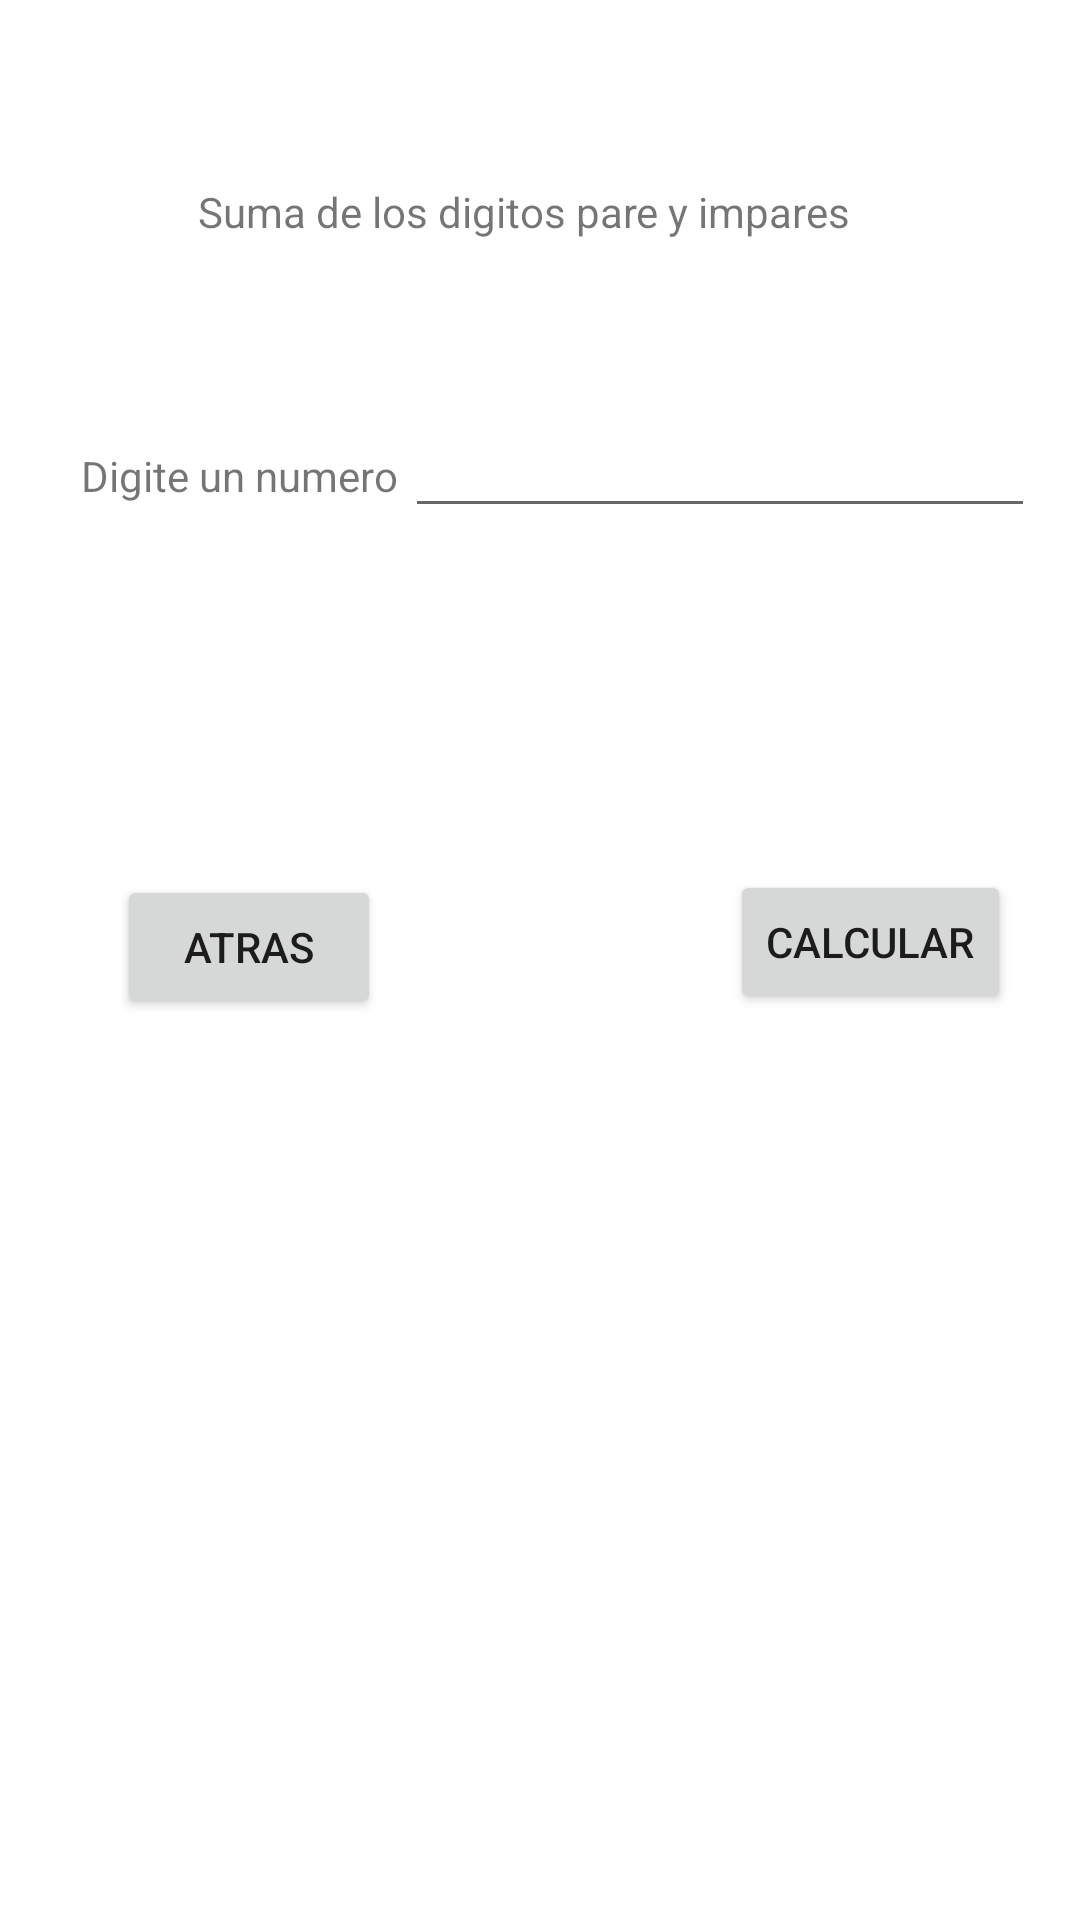

Layout XML and referenced resources for this Android screen:
<!-- AndroidManifest.xml: application theme Theme.CamMovil1 -->
<!-- res/layout/activity_punto14.xml -->
<?xml version="1.0" encoding="utf-8"?>
<androidx.constraintlayout.widget.ConstraintLayout xmlns:android="http://schemas.android.com/apk/res/android"
    xmlns:app="http://schemas.android.com/apk/res-auto"
    xmlns:tools="http://schemas.android.com/tools"
    android:layout_width="match_parent"
    android:layout_height="match_parent"
    tools:context=".Punto14">

    <TextView
        android:id="@+id/textView50"
        android:layout_width="228dp"
        android:layout_height="32dp"
        android:layout_marginTop="61dp"
        android:layout_marginBottom="56dp"
        android:text="Suma de los digitos pare y impares"
        app:layout_constraintBottom_toTopOf="@+id/textView54"
        app:layout_constraintEnd_toEndOf="parent"
        app:layout_constraintStart_toStartOf="parent"
        app:layout_constraintTop_toTopOf="parent" />

    <TextView
        android:id="@+id/textView54"
        android:layout_width="wrap_content"
        android:layout_height="wrap_content"
        android:layout_marginStart="27dp"
        android:layout_marginTop="149dp"
        android:text="Digite un numero"
        app:layout_constraintStart_toStartOf="parent"
        app:layout_constraintTop_toTopOf="parent" />

    <EditText
        android:id="@+id/numeroParImp"
        android:layout_width="wrap_content"
        android:layout_height="wrap_content"
        android:layout_marginEnd="15dp"
        android:ems="10"
        android:inputType="number"
        app:layout_constraintBaseline_toBaselineOf="@+id/textView54"
        app:layout_constraintEnd_toEndOf="parent" />

    <TextView
        android:id="@+id/SumaPar"
        android:layout_width="146dp"
        android:layout_height="42dp"
        android:layout_marginTop="122dp"
        android:layout_marginBottom="124dp"
        app:layout_constraintBottom_toTopOf="@+id/button18"
        app:layout_constraintEnd_toEndOf="parent"
        app:layout_constraintStart_toStartOf="parent"
        app:layout_constraintTop_toBottomOf="@+id/textView50" />

    <Button
        android:id="@+id/button18"
        android:layout_width="wrap_content"
        android:layout_height="wrap_content"
        android:layout_marginEnd="23dp"
        android:layout_marginBottom="302dp"
        android:onClick="calcular"
        android:text="Calcular"
        app:layout_constraintBottom_toBottomOf="parent"
        app:layout_constraintEnd_toEndOf="parent" />

    <Button
        android:id="@+id/button19"
        android:layout_width="wrap_content"
        android:layout_height="wrap_content"
        android:layout_marginStart="39dp"
        android:layout_marginTop="42dp"
        android:onClick="atras"
        android:text="Atras"
        app:layout_constraintStart_toStartOf="parent"
        app:layout_constraintTop_toBottomOf="@+id/Sumaimpar" />

    <TextView
        android:id="@+id/Sumaimpar"
        android:layout_width="153dp"
        android:layout_height="38dp"
        android:layout_marginTop="44dp"
        android:layout_marginBottom="42dp"
        app:layout_constraintBottom_toTopOf="@+id/button18"
        app:layout_constraintEnd_toEndOf="parent"
        app:layout_constraintStart_toStartOf="parent"
        app:layout_constraintTop_toBottomOf="@+id/SumaPar" />
</androidx.constraintlayout.widget.ConstraintLayout>
<!-- resources referenced by this layout -->
<resources>
  <style name="Theme.CamMovil1" parent="Theme.MaterialComponents.DayNight.DarkActionBar">
          
          <item name="colorPrimary">@color/purple_500</item>
          <item name="colorPrimaryVariant">@color/purple_700</item>
          <item name="colorOnPrimary">@color/white</item>
          
          <item name="colorSecondary">@color/teal_200</item>
          <item name="colorSecondaryVariant">@color/teal_700</item>
          <item name="colorOnSecondary">@color/black</item>
          
          <item name="android:statusBarColor" tools:targetApi="l">?attr/colorPrimaryVariant</item>
          
      </style>
  <!-- not gathered from this repository: default colours our renderer supplied (Android Studio template values) -->
  <color name="purple_500">#FF6200EE</color>
  <color name="purple_700">#FF3700B3</color>
  <color name="teal_200">#FF03DAC5</color>
  <color name="teal_700">#FF018786</color>
  <color name="black">#FF000000</color>
  <color name="white">#FFFFFFFF</color>
</resources>
